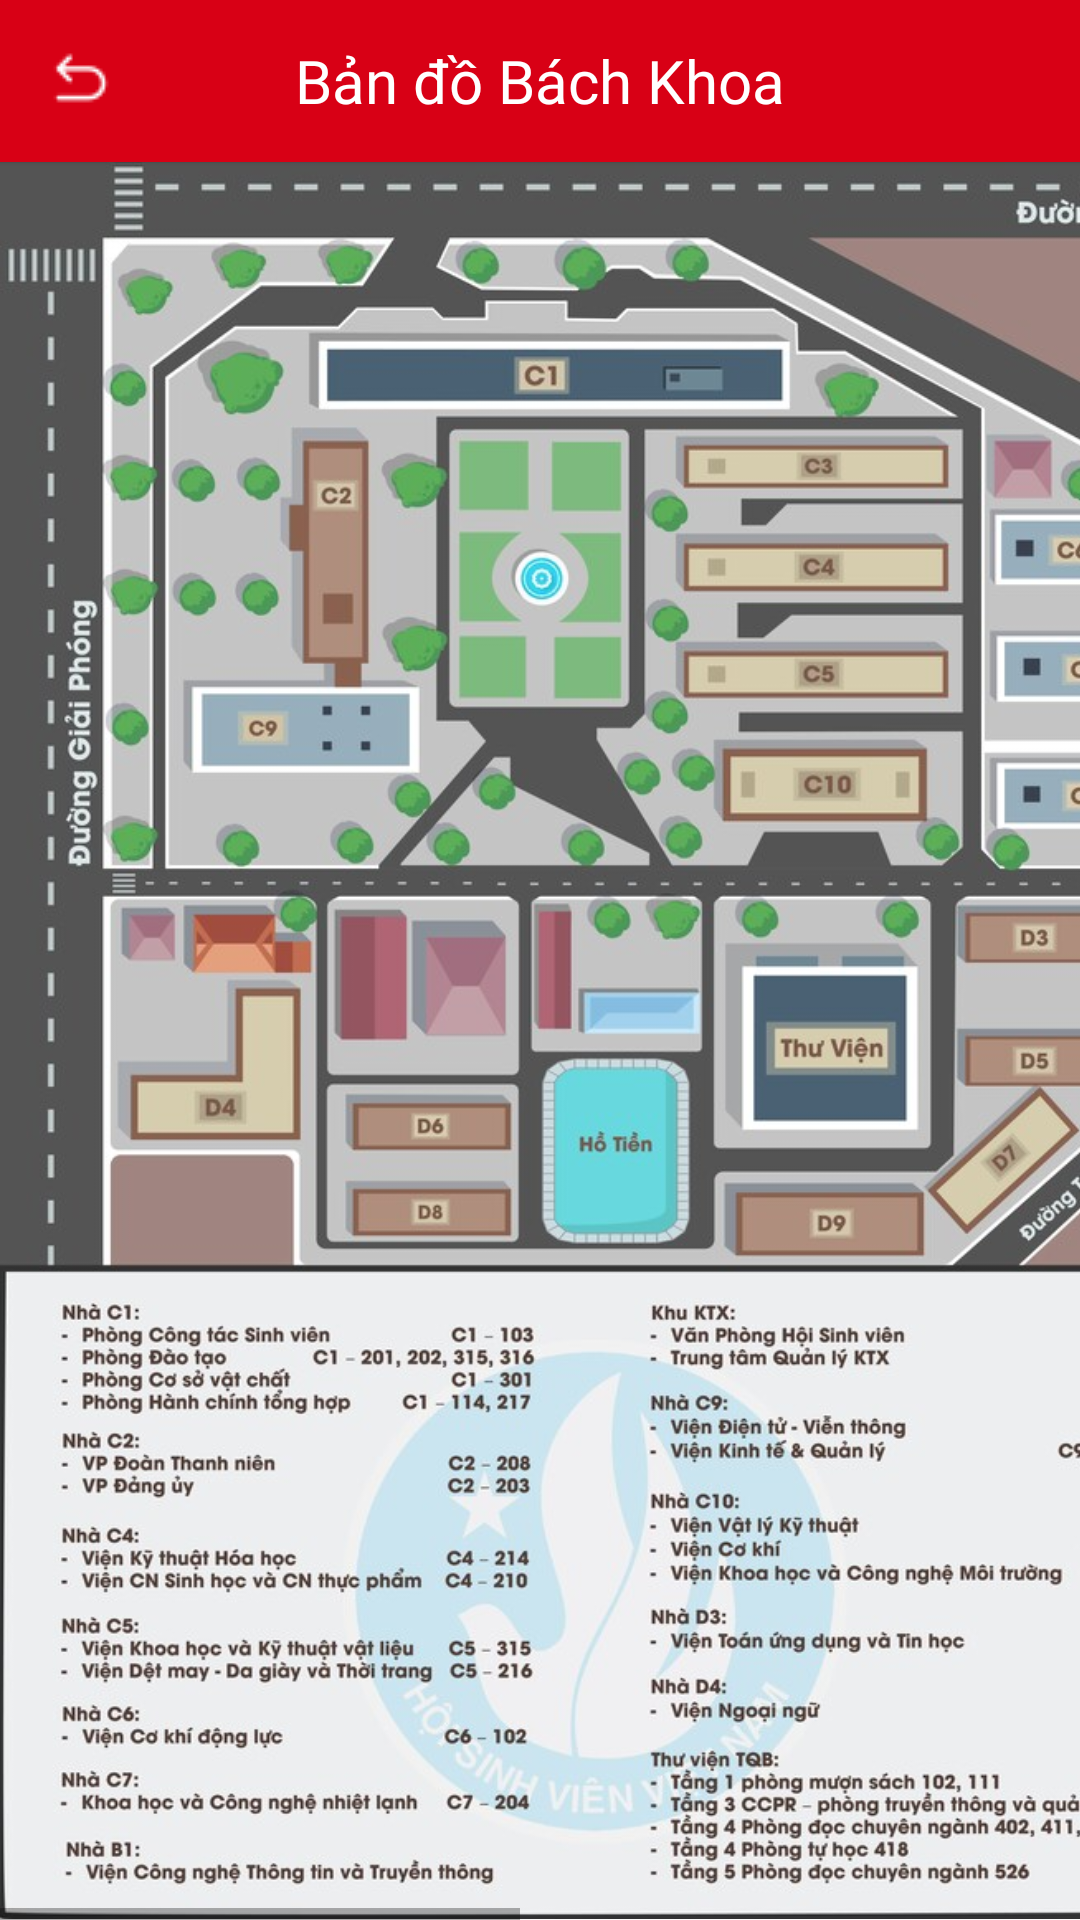

Layout XML and referenced resources for this Android screen:
<!-- AndroidManifest.xml: application theme AppTheme1 -->
<!-- res/layout/hust_map_activity.xml -->
<?xml version="1.0" encoding="utf-8"?>
<androidx.constraintlayout.widget.ConstraintLayout xmlns:android="http://schemas.android.com/apk/res/android"
    xmlns:app="http://schemas.android.com/apk/res-auto"
    xmlns:tools="http://schemas.android.com/tools"
    android:layout_width="match_parent"
    android:layout_height="match_parent"
    tools:context=".AppCompat.Hust_Map"
    android:id="@+id/main_layout">
    <RelativeLayout
        android:layout_width="match_parent"
        android:layout_height="wrap_content"
        app:layout_constraintStart_toStartOf="parent"
        app:layout_constraintTop_toTopOf="parent"
        android:background="@color/colorPrimary"
        android:elevation="1dp">
        <TextView
            android:layout_width="wrap_content"
            android:layout_height="wrap_content"
            android:text="Bản đồ Bách Khoa"
            android:textColor="@color/white"
            android:layout_centerHorizontal="true"
            android:layout_centerVertical="true"
            android:fontFamily="@font/sfpro_bold"
            android:textSize="20sp"/>
        <ImageButton
            android:id="@+id/return_map"
            android:layout_width="wrap_content"
            android:layout_height="wrap_content"
            android:src="@drawable/return_icon"
            android:padding="15dp"
            android:background="@color/colorPrimary"/>
    </RelativeLayout>
    <HorizontalScrollView
        android:layout_width="match_parent"
        android:layout_height="match_parent"
        app:layout_constraintStart_toStartOf="parent"
        android:fillViewport="true"
        android:layout_marginTop="45dp">
        <ImageView
            android:layout_width="wrap_content"
            android:layout_height="wrap_content"
            android:src="@drawable/mapbk"
            android:scaleType="fitStart"
            android:adjustViewBounds="true"/>
    </HorizontalScrollView>

</androidx.constraintlayout.widget.ConstraintLayout>
<!-- resources referenced by this layout -->
<resources>
  <color name="colorPrimary">#D80015</color>
  <color name="white">#FFFFFFFF</color>
  <!-- drawable mapbk: jpg bitmap (drawable, 318631 bytes) -->
  <!-- drawable return_icon: png bitmap (drawable, 298 bytes) -->
  <style name="AppTheme1" parent="Theme.AppCompat.Light.NoActionBar">
          <item name="android:statusBarColor">@color/colorPrimary</item>
      </style>
</resources>
